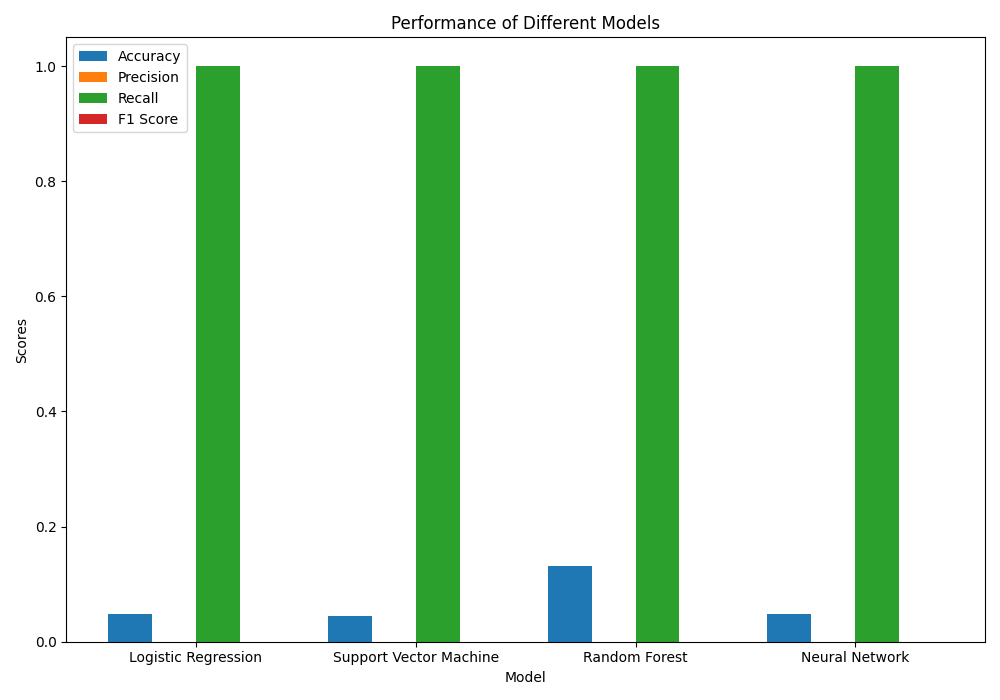

Data behind this chart, as committed beside it:
Model, Accuracy, Precision, Recall, F1 Score
Logistic Regression, 0.04746, 0.0, 1.0, 0.0
Support Vector Machine, 0.04435, 0.0, 1.0, 0.0
Random Forest, 0.1319, 0.0, 1.0, 0.0
Neural Network, 0.04746, 0.0, 1.0, 0.0
